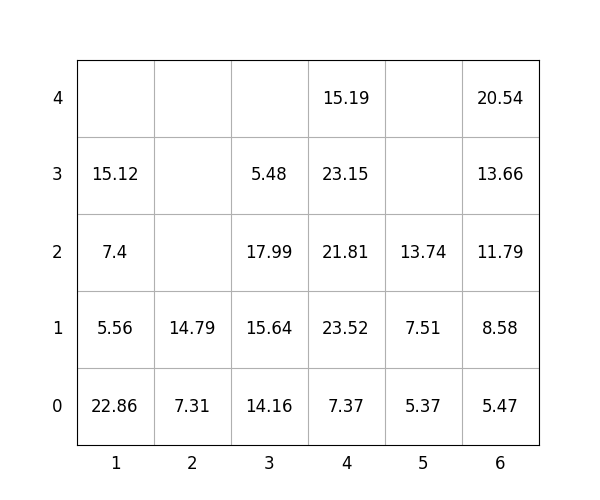

Values plotted in this chart, from the file beside it:
idx, loc_x, loc_y, loc_z, weight, group, score, seq, reloc, size(ft)
1, 6, 0, 0, 5.47, 3, 305.5, 1, 0, 20
2, 6, 0, 1, 8.58, 3, 308.6, 2, 0, 20
3, 1, 0, 0, 22.86, 1, 122.9, 3, 0, 20
4, 3, 0, 0, 14.16, 1, 114.2, 4, 1.0, 20
5, 6, 0, 2, 11.79, 3, 311.8, 5, 0, 20
6, 6, 0, 3, 13.66, 3, 313.7, 6, 0, 20
7, 3, 0, 1, 15.64, 0, 15.64, 7, 1.0, 20
8, 1, 0, 1, 5.56, 3, 305.6, 8, 0, 20
9, 4, 0, 0, 7.37, 0, 7.37, 9, 0, 20
10, 4, 0, 1, 23.52, 0, 23.52, 10, 0, 20
11, 3, 0, 2, 17.99, 2, 218, 11, 1.0, 20
12, 4, 0, 2, 21.81, 1, 121.8, 12, 0, 20
13, 1, 0, 2, 7.4, 3, 307.4, 13, 0, 20
14, 2, 0, 0, 7.31, 0, 7.31, 14, 0, 20
15, 3, 0, 3, 5.48, 2, 205.5, 15, 1.0, 20
16, 4, 0, 3, 23.15, 1, 123.2, 16, 0, 20
17, 1, 0, 3, 15.12, 3, 315.1, 17, 0, 20
18, 6, 0, 4, 20.54, 3, 320.5, 18, 0, 20
19, 5, 0, 0, 5.37, 0, 5.37, 19, 0, 20
20, 4, 0, 4, 15.19, 2, 215.2, 20, 0, 20
21, 5, 0, 1, 7.51, 1, 107.5, 21, 0, 20
22, 5, 0, 2, 13.74, 1, 113.7, 22, 0, 20
23, 2, 0, 1, 14.79, 0, 14.79, 23, 0, 20
